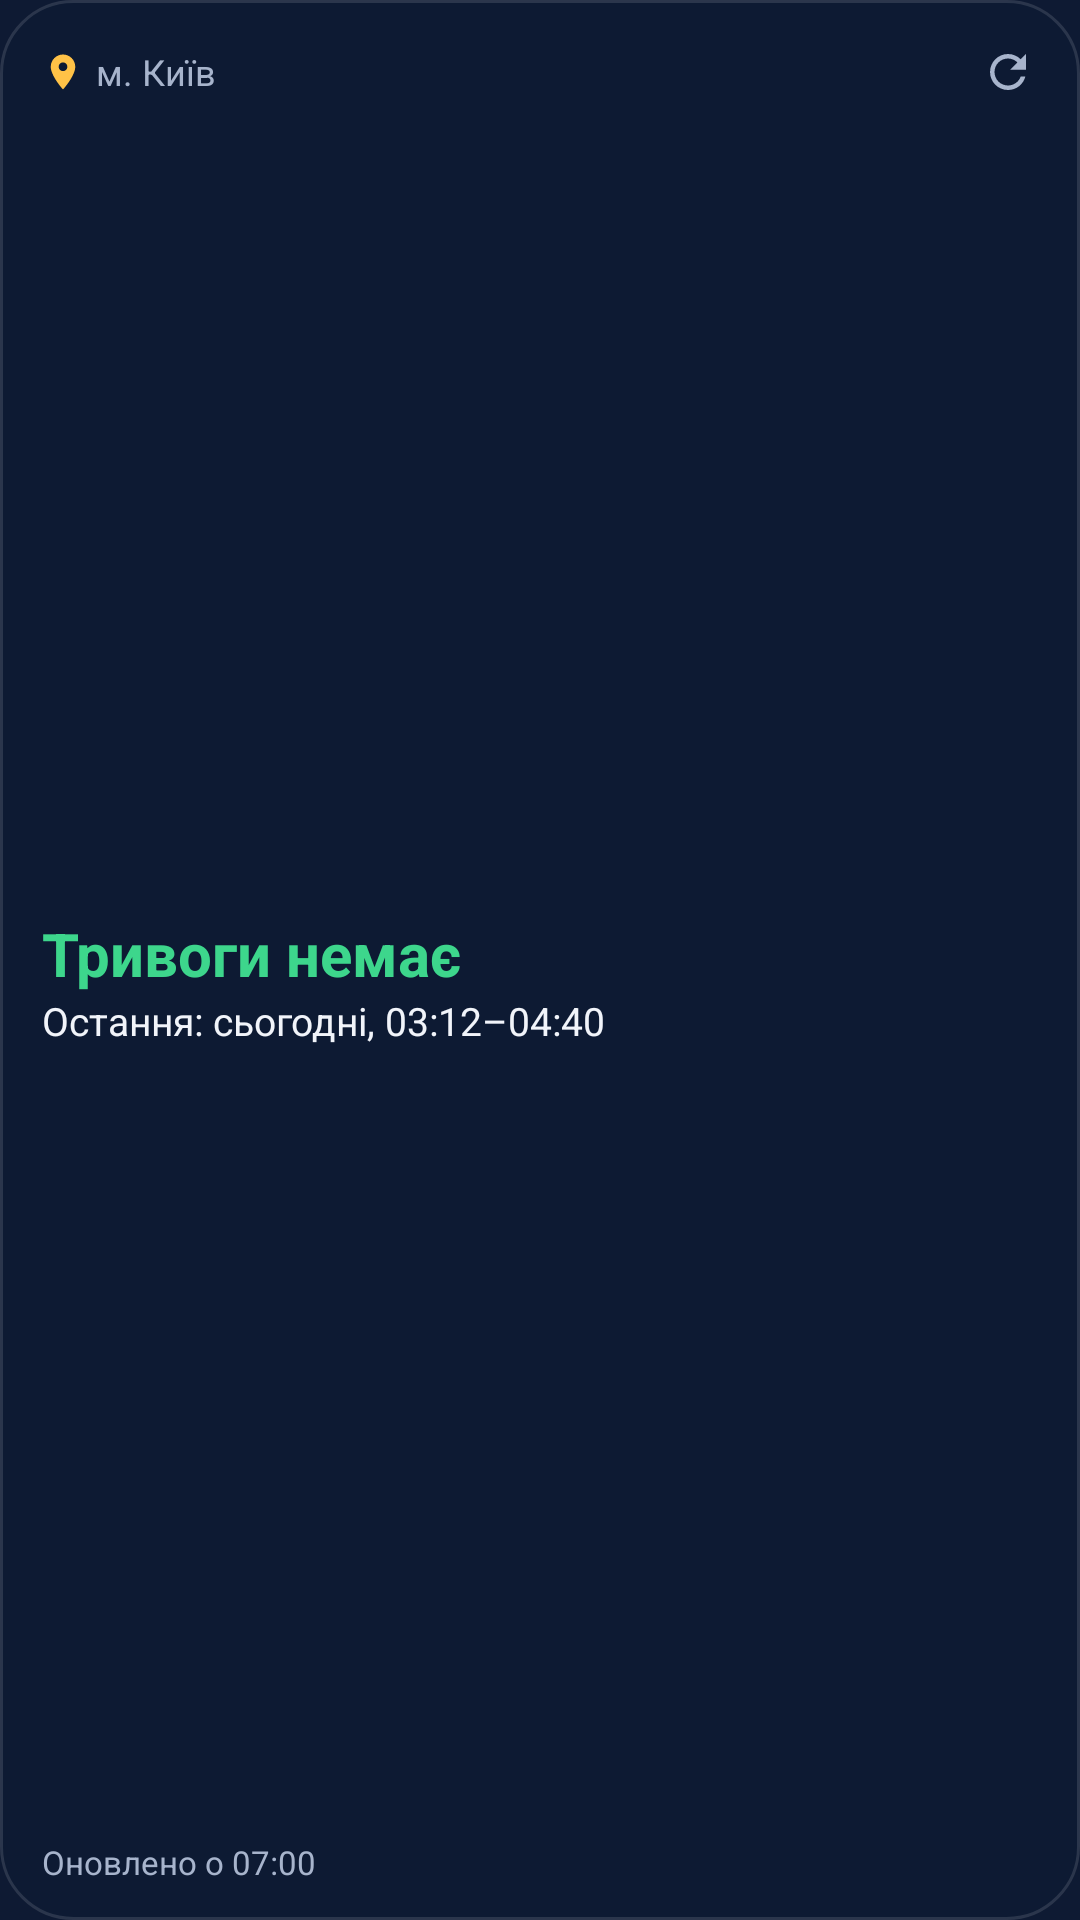

Layout XML and referenced resources for this Android screen:
<!-- AndroidManifest.xml: application theme Theme.Vidbiy -->
<!-- res/layout/widget_alert.xml -->
<?xml version="1.0" encoding="utf-8"?>
<LinearLayout xmlns:android="http://schemas.android.com/apk/res/android"
    android:id="@+id/widget_root"
    android:layout_width="match_parent"
    android:layout_height="match_parent"
    android:background="@drawable/widget_bg"
    android:orientation="vertical"
    android:paddingStart="14dp"
    android:paddingTop="8dp"
    android:paddingEnd="8dp"
    android:paddingBottom="12dp">

    <LinearLayout
        android:layout_width="match_parent"
        android:layout_height="wrap_content"
        android:gravity="center_vertical"
        android:orientation="horizontal">

        <ImageView
            android:layout_width="14dp"
            android:layout_height="14dp"
            android:importantForAccessibility="no"
            android:src="@drawable/ic_widget_place" />

        <TextView
            android:id="@+id/alert_place"
            android:layout_width="0dp"
            android:layout_height="wrap_content"
            android:layout_marginStart="4dp"
            android:layout_weight="1"
            android:ellipsize="end"
            android:maxLines="1"
            android:text="@string/widget_sample_place"
            android:textColor="#A7B4CC"
            android:textSize="12sp" />

        <ImageView
            android:id="@+id/alert_refresh"
            android:layout_width="32dp"
            android:layout_height="32dp"
            android:contentDescription="@string/widget_refresh"
            android:padding="7dp"
            android:src="@drawable/ic_widget_refresh" />
    </LinearLayout>

    <LinearLayout
        android:layout_width="match_parent"
        android:layout_height="0dp"
        android:layout_weight="1"
        android:gravity="center_vertical"
        android:orientation="vertical"
        android:paddingEnd="6dp">

        <TextView
            android:id="@+id/alert_title"
            android:layout_width="wrap_content"
            android:layout_height="wrap_content"
            android:maxLines="2"
            android:text="@string/widget_alert_sample"
            android:textColor="#3DD68C"
            android:textSize="20sp"
            android:textStyle="bold" />

        <TextView
            android:id="@+id/alert_detail"
            android:text="@string/widget_sample_last"
            android:layout_width="wrap_content"
            android:layout_height="wrap_content"
            android:ellipsize="end"
            android:maxLines="2"
            android:textColor="#F1F4FA"
            android:textSize="13sp" />
    </LinearLayout>

    <TextView
        android:id="@+id/alert_footer"
        android:text="@string/widget_sample_updated"
        android:layout_width="wrap_content"
        android:layout_height="wrap_content"
        android:ellipsize="end"
        android:maxLines="1"
        android:textColor="#A7B4CC"
        android:textSize="11sp" />
</LinearLayout>
<!-- resources referenced by this layout -->
<resources>
  <!-- drawable ic_widget_place (drawable) -->
  <vector xmlns:android="http://schemas.android.com/apk/res/android"
      android:width="24dp" android:height="24dp"
      android:viewportWidth="24" android:viewportHeight="24">
      <path android:fillColor="#FFFFC247" android:pathData="M12,2C8.13,2 5,5.13 5,9c0,5.25 7,13 7,13s7,-7.75 7,-13c0,-3.87 -3.13,-7 -7,-7zM12,11.5c-1.38,0 -2.5,-1.12 -2.5,-2.5s1.12,-2.5 2.5,-2.5 2.5,1.12 2.5,2.5 -1.12,2.5 -2.5,2.5z" />
  </vector>
  <!-- drawable ic_widget_refresh (drawable) -->
  <vector xmlns:android="http://schemas.android.com/apk/res/android"
      android:width="24dp" android:height="24dp"
      android:viewportWidth="24" android:viewportHeight="24">
      <path android:fillColor="#FFA7B4CC" android:pathData="M17.65,6.35C16.2,4.9 14.21,4 12,4c-4.42,0 -7.99,3.58 -7.99,8s3.57,8 7.99,8c3.73,0 6.84,-2.55 7.73,-6h-2.08c-0.82,2.33 -3.04,4 -5.65,4 -3.31,0 -6,-2.69 -6,-6s2.69,-6 6,-6c1.66,0 3.14,0.69 4.22,1.78L13,11h7V4l-2.35,2.35z" />
  </vector>
  <!-- drawable widget_bg (drawable) -->
  <shape xmlns:android="http://schemas.android.com/apk/res/android" android:shape="rectangle">
      <solid android:color="#E60E1A33" />
      <stroke android:width="1dp" android:color="#1FFFFFFF" />
      <corners android:radius="24dp" />
  </shape>
  <string name="widget_alert_sample">Тривоги немає</string>
  <string name="widget_refresh">Оновити</string>
  <string name="widget_sample_last">Остання: сьогодні, 03:12–04:40</string>
  <string name="widget_sample_place">м. Київ</string>
  <string name="widget_sample_updated">Оновлено о 07:00</string>
  <style name="Theme.Vidbiy" parent="android:Theme.Material.NoActionBar">
          <item name="android:windowBackground">@color/window_bg</item>
      </style>
  <color name="window_bg">#0E1A33</color>
</resources>
